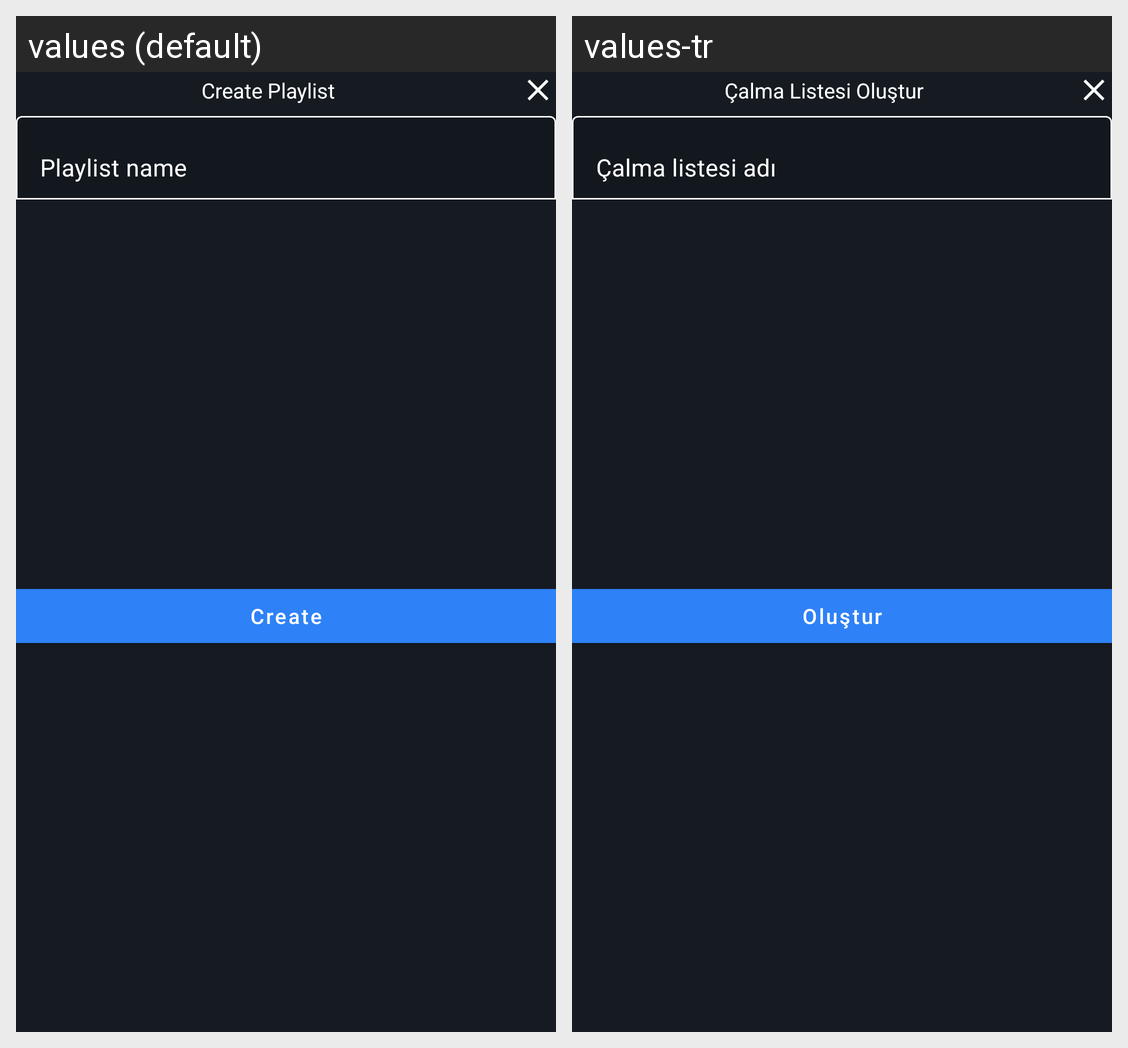

Translations of the strings shown on this Android screen, per locale in the grid:
Android screen res/layout/dialog_create_play_list.xml rendered under 2 locales, left to right: values (default), values-tr. Device: Nexus 5 (rendered at 1080×1920; each locale shown at half size, 540×960, under a caption strip naming it); theme Theme.Hyper.
Strings drawn on this screen, with the default value and each locale's value (text and hints the layout hard-codes, and strings that could not be matched under every locale, appear in the picture but are not listed):

create_playlist
  values: Create Playlist
  values-tr: Çalma Listesi Oluştur

playlist_name
  values: Playlist name
  values-tr: Çalma listesi adı

create
  values: Create
  values-tr: Oluştur
